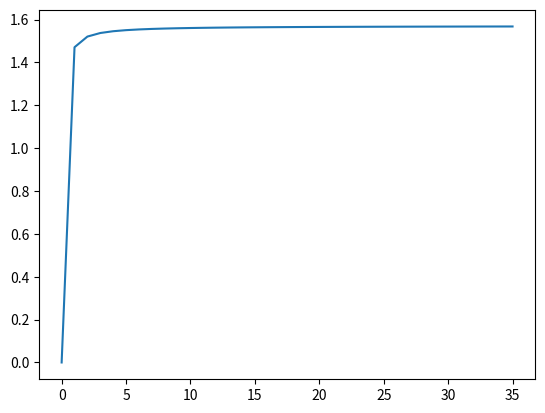

Write the Python code that produced this figure.
import numpy as np
import matplotlib.pylab as plt


### (x0, y0) = (angle_fm,0)
### (x1, y1) = (angle_sl,num_ch_up-1)

num_ch_up = 36.
C = 10
h = 1.0

# a = np.arctan(C/h+np.tan())
a = np.zeros(int(num_ch_up))

for i in range(1,int(num_ch_up)):
    a[i] = np.arctan(C/h+np.tan(a[i-1]))

plt.plot(a)
plt.show()



